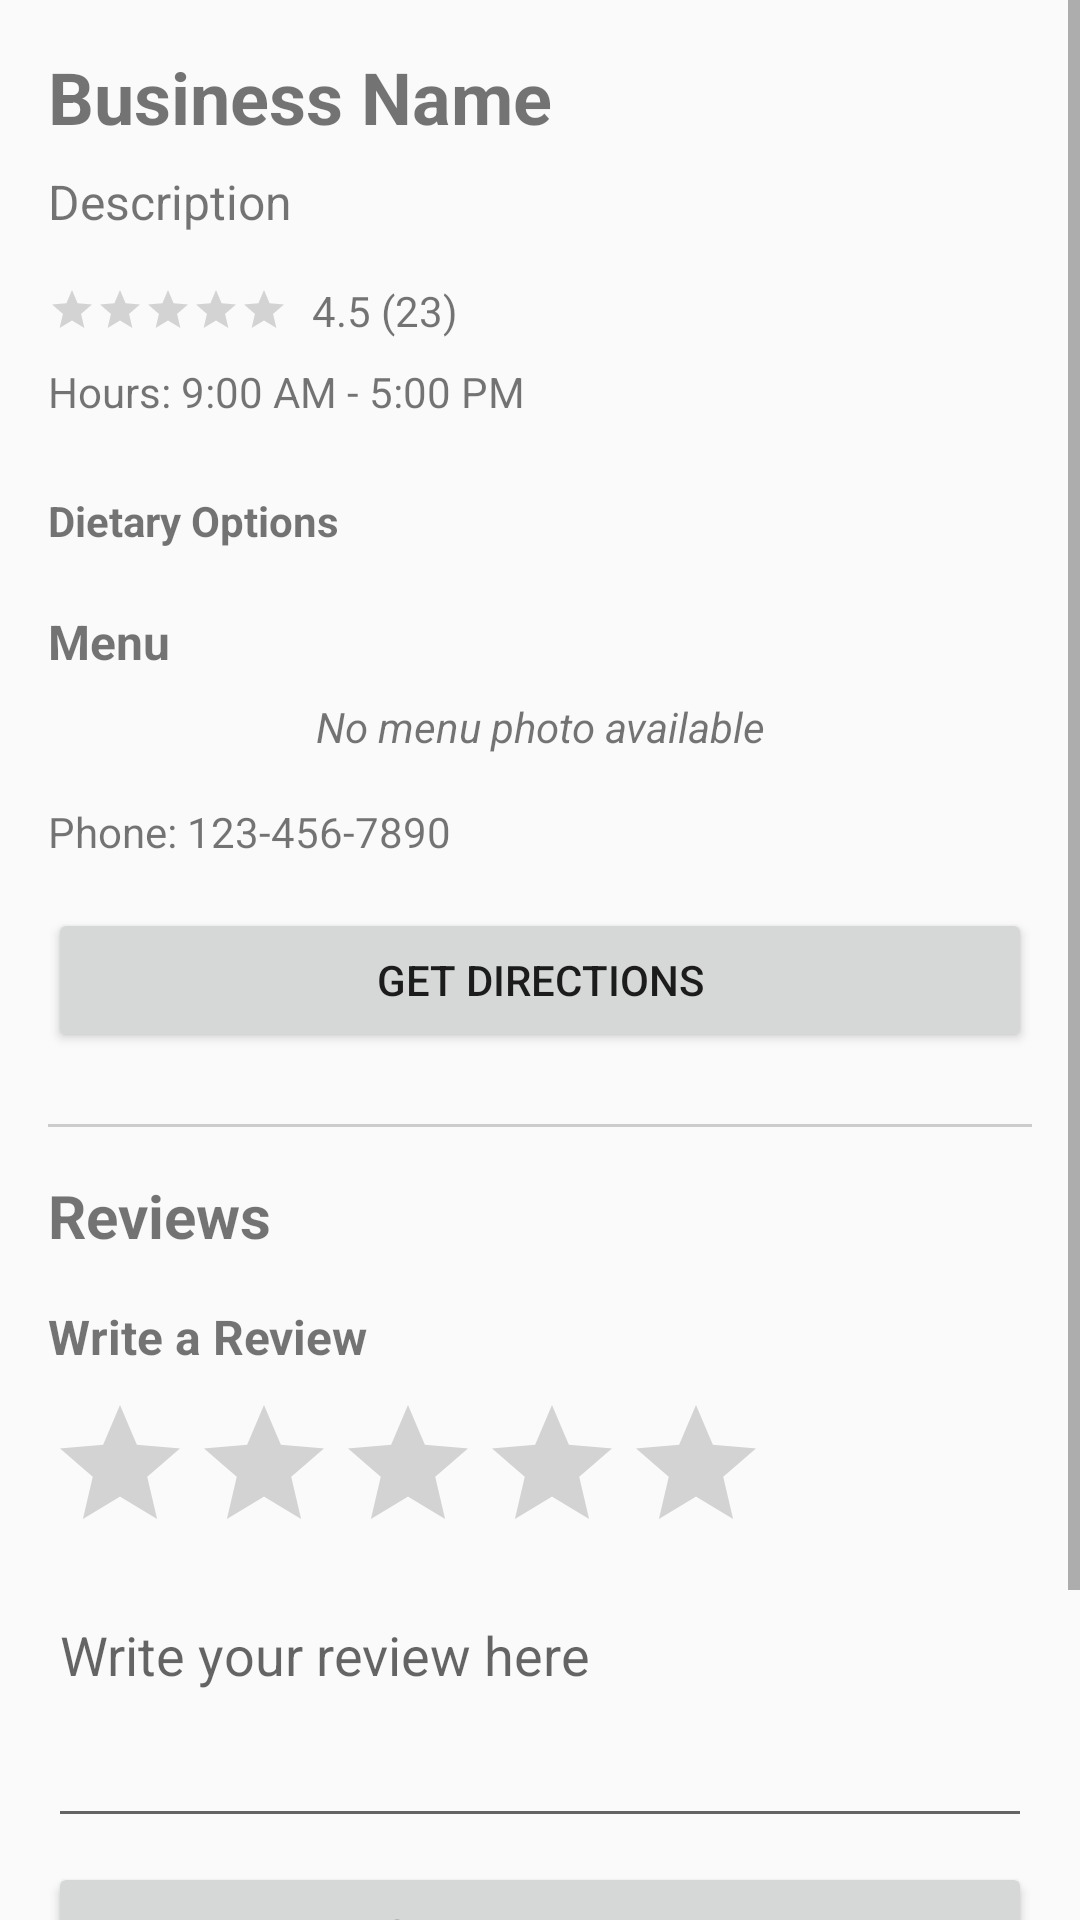

Reconstruct the res/layout file that produces this screen, plus the resources it refers to.
<!-- AndroidManifest.xml: application theme AppTheme -->
<!-- res/layout/activity_vendor_detail.xml -->
<?xml version="1.0" encoding="utf-8"?>
<ScrollView xmlns:android="http://schemas.android.com/apk/res/android"
    xmlns:app="http://schemas.android.com/apk/res-auto"
    xmlns:tools="http://schemas.android.com/tools"
    android:layout_width="match_parent"
    android:layout_height="match_parent"
    tools:context=".VendorDetailActivity">

    <LinearLayout
        android:layout_width="match_parent"
        android:layout_height="wrap_content"
        android:orientation="vertical"
        android:padding="16dp">

        
        <TextView
            android:id="@+id/textViewBusinessName"
            android:layout_width="match_parent"
            android:layout_height="wrap_content"
            android:text="Business Name"
            android:textSize="24sp"
            android:textStyle="bold"
            android:layout_marginBottom="8dp"/>

        <TextView
            android:id="@+id/textViewDescription"
            android:layout_width="match_parent"
            android:layout_height="wrap_content"
            android:text="Description"
            android:textSize="16sp"
            android:layout_marginBottom="16dp"/>

        <LinearLayout
            android:layout_width="match_parent"
            android:layout_height="wrap_content"
            android:orientation="horizontal"
            android:layout_marginBottom="8dp">

            <RatingBar
                android:id="@+id/ratingBarVendor"
                android:layout_width="wrap_content"
                android:layout_height="wrap_content"
                android:isIndicator="true"
                style="?android:attr/ratingBarStyleSmall"
                android:numStars="5"
                android:stepSize="0.1"
                android:layout_gravity="center_vertical"/>

            <TextView
                android:id="@+id/textViewRating"
                android:layout_width="wrap_content"
                android:layout_height="wrap_content"
                android:text="4.5 (23)"
                android:layout_marginStart="8dp"
                android:layout_gravity="center_vertical"/>
        </LinearLayout>

        <TextView
            android:id="@+id/textViewBusinessHours"
            android:layout_width="match_parent"
            android:layout_height="wrap_content"
            android:text="Hours: 9:00 AM - 5:00 PM"
            android:textSize="14sp"
            android:layout_marginBottom="8dp"/>

        <TextView
            android:layout_width="match_parent"
            android:layout_height="wrap_content"
            android:text="Dietary Options"
            android:textStyle="bold"
            android:layout_marginTop="16dp"
            android:layout_marginBottom="4dp"/>

        <TextView
            android:id="@+id/textViewDietaryOptions"
            android:layout_width="match_parent"
            android:layout_height="wrap_content"
            android:textSize="16sp"
            android:visibility="gone"/>

        <TextView
            android:layout_width="match_parent"
            android:layout_height="wrap_content"
            android:text="Menu"
            android:textSize="16sp"
            android:textStyle="bold"
            android:layout_marginTop="16dp"
            android:layout_marginBottom="8dp"/>

        <ImageView
            android:id="@+id/imageViewMenuPhoto"
            android:layout_width="match_parent"
            android:layout_height="200dp"
            android:scaleType="centerCrop"
            android:background="#EEEEEE"
            android:visibility="gone"
            android:layout_marginBottom="16dp"/>

        <TextView
            android:id="@+id/textViewNoMenu"
            android:layout_width="match_parent"
            android:layout_height="wrap_content"
            android:text="No menu photo available"
            android:textStyle="italic"
            android:gravity="center"
            android:visibility="visible"
            android:layout_marginBottom="16dp"/>

        <TextView
            android:id="@+id/textViewPhone"
            android:layout_width="match_parent"
            android:layout_height="wrap_content"
            android:text="Phone: 123-456-7890"
            android:textSize="14sp"
            android:layout_marginBottom="16dp"/>

        <Button
            android:id="@+id/buttonDirections"
            android:layout_width="match_parent"
            android:layout_height="wrap_content"
            android:text="Get Directions"
            android:layout_marginBottom="24dp"/>

        
        <View
            android:layout_width="match_parent"
            android:layout_height="1dp"
            android:background="#CCCCCC"
            android:layout_marginBottom="16dp"/>

        <TextView
            android:layout_width="match_parent"
            android:layout_height="wrap_content"
            android:text="Reviews"
            android:textSize="20sp"
            android:textStyle="bold"
            android:layout_marginBottom="16dp"/>

        
        <TextView
            android:layout_width="match_parent"
            android:layout_height="wrap_content"
            android:text="Write a Review"
            android:textSize="16sp"
            android:textStyle="bold"
            android:layout_marginBottom="8dp"/>

        <RatingBar
            android:id="@+id/ratingBarUserReview"
            android:layout_width="wrap_content"
            android:layout_height="wrap_content"
            android:numStars="5"
            android:stepSize="0.5"
            android:layout_marginBottom="8dp"/>

        <EditText
            android:id="@+id/editTextReview"
            android:layout_width="match_parent"
            android:layout_height="wrap_content"
            android:hint="Write your review here"
            android:inputType="textMultiLine"
            android:minLines="3"
            android:gravity="top|start"
            android:layout_marginBottom="8dp"/>

        <Button
            android:id="@+id/buttonSubmitReview"
            android:layout_width="match_parent"
            android:layout_height="wrap_content"
            android:text="Submit Review"
            android:layout_marginBottom="24dp"/>

        
        <androidx.recyclerview.widget.RecyclerView
            android:id="@+id/recyclerViewReviews"
            android:layout_width="match_parent"
            android:layout_height="wrap_content"
            android:nestedScrollingEnabled="false"/>

        
        <Button
            android:id="@+id/buttonBack"
            android:layout_width="match_parent"
            android:layout_height="wrap_content"
            android:text="Back"
            android:layout_marginTop="16dp"/>

    </LinearLayout>
</ScrollView>
<!-- resources referenced by this layout -->
<resources>
  <style name="AppTheme" parent="Theme.AppCompat.Light.NoActionBar">
          
          <item name="colorPrimary">@color/colorPrimary</item>
          <item name="colorPrimaryDark">@color/colorPrimaryDark</item>
          <item name="colorAccent">@color/colorAccent</item>
  
          
          <item name="popupMenuStyle">@style/PopupMenuStyle</item>
      </style>
  <color name="colorPrimary">@color/purple_500</color>
  <color name="colorPrimaryDark">@color/purple_700</color>
  <color name="colorAccent">@color/teal_200</color>
  <style name="PopupMenuStyle" parent="Widget.AppCompat.PopupMenu">
          <item name="android:popupBackground">@android:color/white</item>
      </style>
  <color name="purple_500">#FF6200EE</color>
  <color name="purple_700">#FF3700B3</color>
  <color name="teal_200">#FF03DAC5</color>
</resources>
